53-way image classification set "Splited" from GitHub (braveJu/LBP); label vocabulary: Kyberge_blanket1, Kyberge_blanket2, Kyberge_canvas1, Kyberge_ceiling1, Kyberge_ceiling2, Kyberge_cushion1, Kyberge_floor1, Kyberge_floor2, Kyberge_grass1, Kyberge_lentils1, Kyberge_linseeds1, Kyberge_oatmeal1, Kyberge_pearlsugar1, Kyberge_rice1, Kyberge_rice2, Kyberge_rug1, Kyberge_sand1, Kyberge_scarf1, Kyberge_scarf2, Kyberge_screen1, Kyberge_seat1, Kyberge_seat2, Kyberge_sesameseeds1, Kyberge_stone1, Kyberge_stone2, Kyberge_stone3, Kyberge_stoneslab1, Kyberge_wall1, UIUC01_bark1, UIUC02_bark2, UIUC03_bark3, UIUC04_wood1, UIUC05_wood2, UIUC06_wood3, UIUC07_water, UIUC08_granite, UIUC09_marble, UIUC10_floor1, UIUC11_floor2, UIUC12_pebbles, UIUC13_wall, UIUC14_brick1, UIUC15_brick2, UIUC16_glass1, UIUC17_glass2, UIUC18_carpet1, UIUC19_carpet2, UIUC20_upholstery, UIUC21_wallpaper, UIUC22_fur, UIUC23_knit, UIUC24_corduroy, UIUC25_plaid.

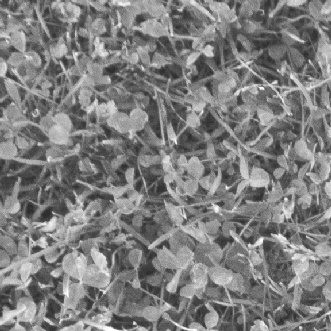
Label: Kyberge_grass1

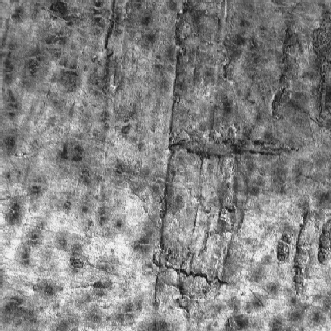
Label: UIUC02_bark2

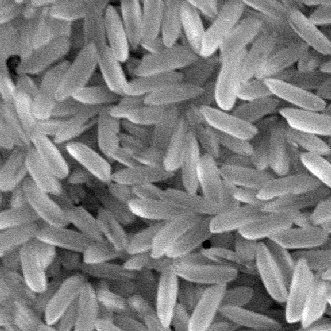
Label: Kyberge_rice1

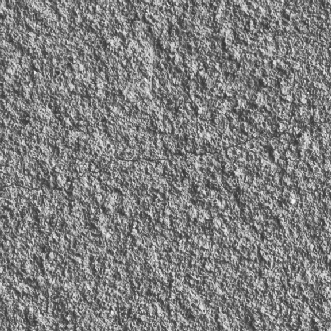
Label: Kyberge_wall1

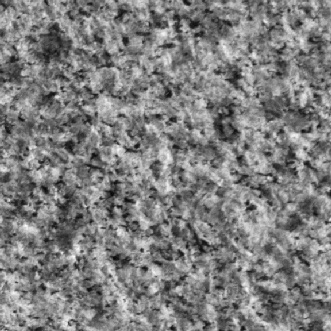
Label: Kyberge_stone1

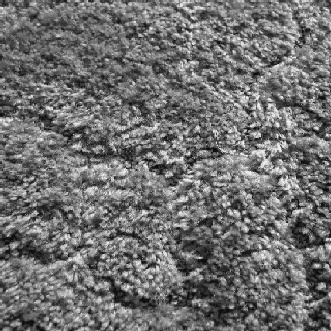
Label: UIUC19_carpet2
